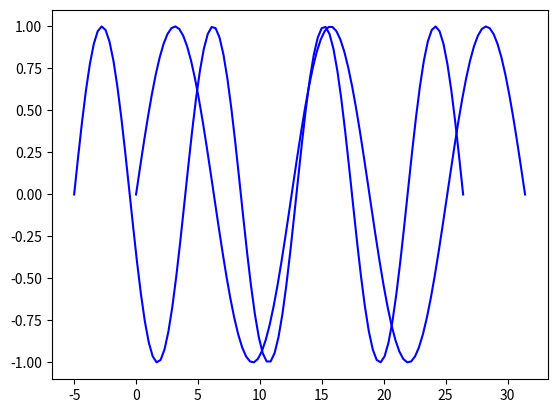

Source code (Python):
import matplotlib.pyplot as plt
import numpy as np

x = np.linspace(0, 10*np.pi, 100)
y = np.sin(x)

plt.ion()
fig = plt.figure()
ax = fig.add_subplot(111)
line1, = ax.plot(x, y, 'b-')
line2, = ax.plot(x-5, y, 'b-')

for phase in np.linspace(0, 10*np.pi, 100):
    line1.set_ydata(np.sin(0.5 * x + phase))
    line2.set_ydata(np.sin(.7*x+phase))
    fig.canvas.draw()
